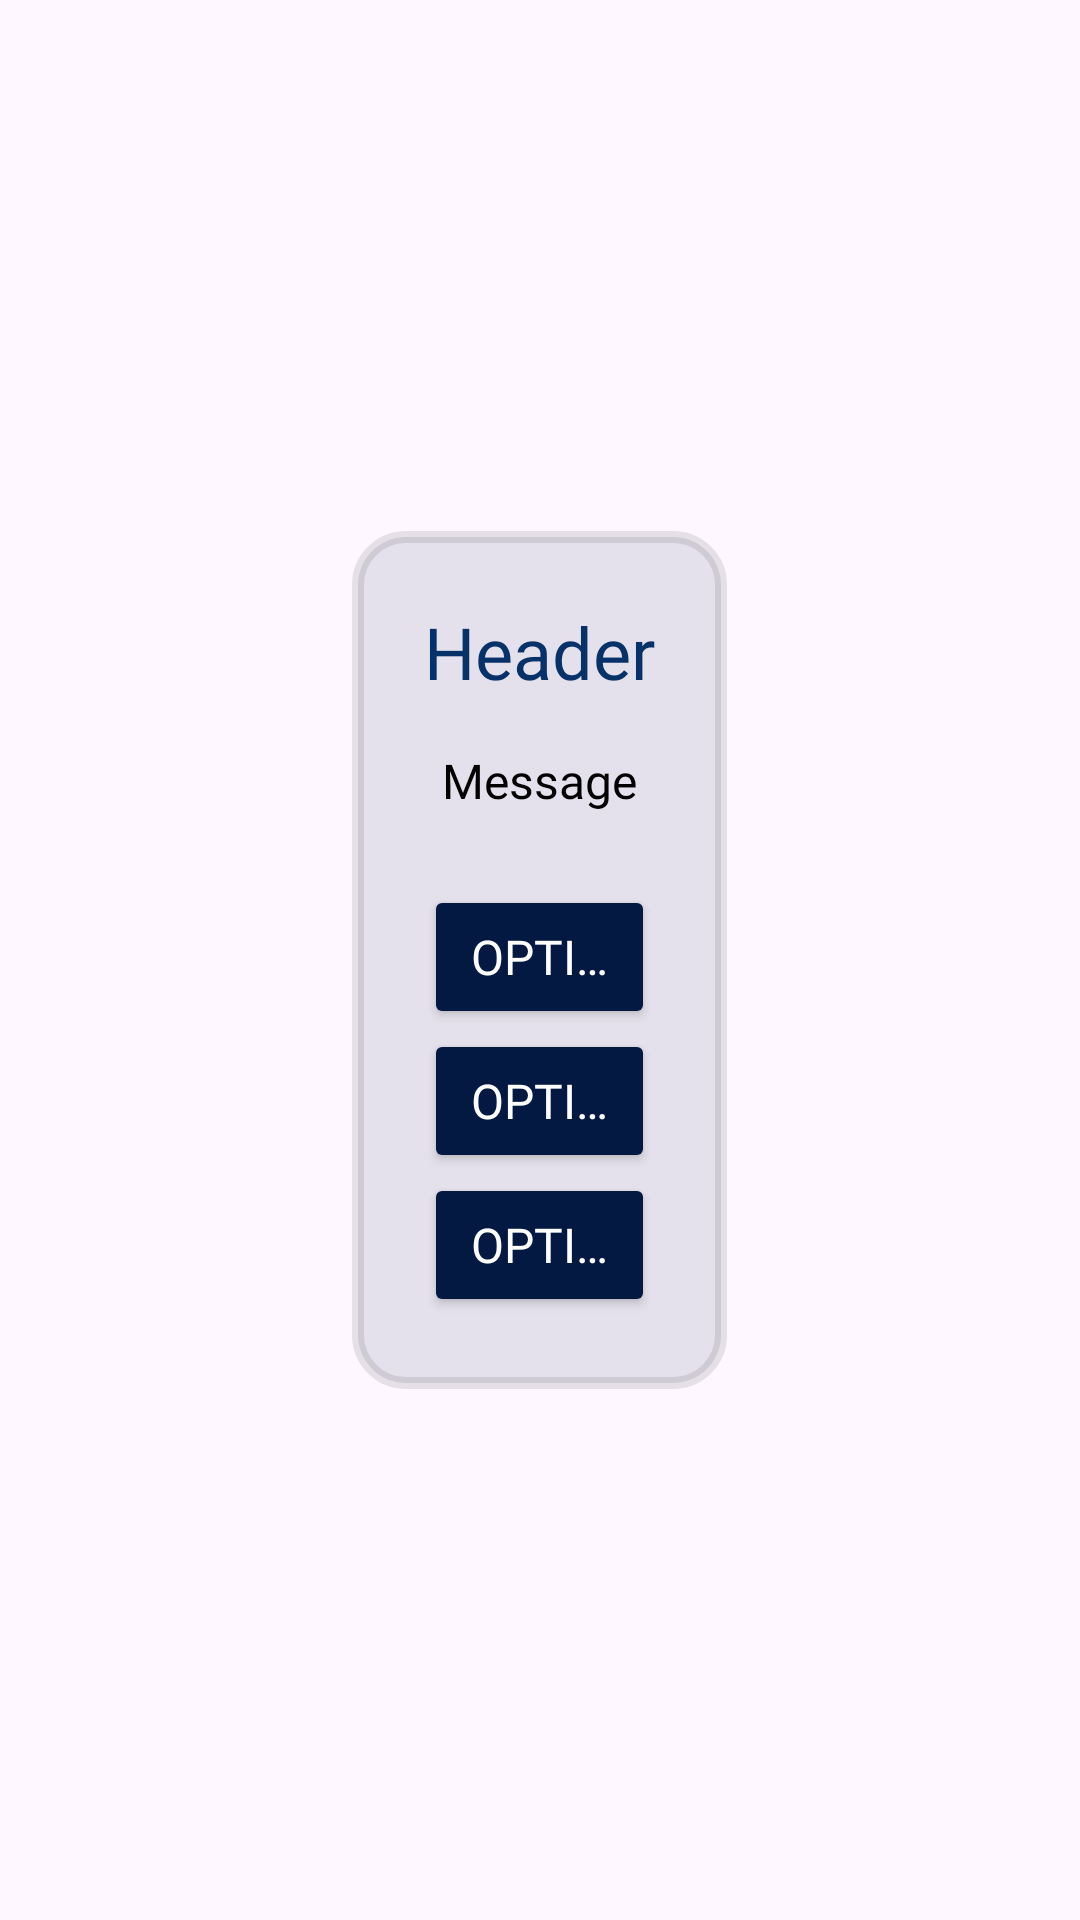

Write the Android layout XML for this screen, with the resource values it uses.
<!-- AndroidManifest.xml: application theme Base.Theme.SmartSpend -->
<!-- res/layout/dialog_prompt2.xml -->
<?xml version="1.0" encoding="utf-8"?>
<FrameLayout xmlns:android="http://schemas.android.com/apk/res/android"
    xmlns:app="http://schemas.android.com/apk/res-auto"
    xmlns:tools="http://schemas.android.com/tools"
    android:id="@+id/fl_root"
    android:layout_width="wrap_content"
    android:layout_height="wrap_content"
    android:layout_gravity="center"
    android:foregroundGravity="center"
    android:padding="12dp"
    app:layout_anchorGravity="center"
    tools:layout_editor_absoluteX="38dp"
    tools:layout_editor_absoluteY="255dp">

    <androidx.constraintlayout.widget.ConstraintLayout
        android:id="@+id/cl_root"
        android:layout_width="wrap_content"
        android:layout_height="wrap_content"
        android:layout_gravity="center"
        android:background="@drawable/bg_dialog"
        android:foregroundGravity="center"
        android:padding="24dp">

        <TextView
            android:id="@+id/tv_header"
            android:layout_width="wrap_content"
            android:layout_height="wrap_content"
            android:fontFamily="@font/dm_sans_bold"
            android:gravity="center"
            android:text="Header"
            android:textColor="@color/dlg_header"
            android:textSize="24sp"
            app:layout_constraintEnd_toEndOf="parent"
            app:layout_constraintStart_toStartOf="parent"
            app:layout_constraintTop_toTopOf="parent"
            tools:layout_conversion_absoluteHeight="24dp"
            tools:layout_conversion_absoluteWidth="81dp" />

        <TextView
            android:id="@+id/tv_message"
            android:layout_width="wrap_content"
            android:layout_height="wrap_content"
            android:layout_marginTop="16dp"
            android:fontFamily="@font/dm_sans"
            android:gravity="center"
            android:text="Message"
            android:textColor="@color/dlg_message"
            android:textSize="16sp"
            app:layout_constraintEnd_toEndOf="parent"
            app:layout_constraintStart_toStartOf="parent"
            app:layout_constraintTop_toBottomOf="@+id/tv_header" />

        <LinearLayout
            android:id="@+id/ll_options"
            android:layout_width="0dp"
            android:layout_height="wrap_content"
            android:layout_marginTop="24dp"
            android:orientation="vertical"
            app:layout_constraintEnd_toEndOf="parent"
            app:layout_constraintStart_toStartOf="parent"
            app:layout_constraintTop_toBottomOf="@+id/tv_message">

            <Button
                android:id="@+id/btn_option"
                android:layout_width="match_parent"
                android:layout_height="match_parent"
                android:backgroundTint="@color/btn_background"
                android:ellipsize="end"
                android:fontFamily="@font/dm_sans_bold"
                android:singleLine="true"
                android:text="Option 0"
                android:textColor="@color/btn_text"
                android:textSize="16sp"
                tools:layout_conversion_absoluteHeight="48dp"
                tools:layout_conversion_absoluteWidth="81dp"
                tools:layout_editor_absoluteX="48dp"
                tools:layout_editor_absoluteY="154dp" />

            <Button
                android:id="@+id/btn_option1"
                android:layout_width="match_parent"
                android:layout_height="match_parent"
                android:backgroundTint="@color/btn_background"
                android:ellipsize="end"
                android:fontFamily="@font/dm_sans_bold"
                android:singleLine="true"
                android:text="Option 1"
                android:textColor="@color/btn_text"
                android:textSize="16sp"
                tools:layout_conversion_absoluteHeight="48dp"
                tools:layout_conversion_absoluteWidth="81dp"
                tools:layout_editor_absoluteX="283dp"
                tools:layout_editor_absoluteY="178dp" />

            <Button
                android:id="@+id/btn_option2"
                android:layout_width="match_parent"
                android:layout_height="match_parent"
                android:backgroundTint="@color/btn_background"
                android:ellipsize="end"
                android:fontFamily="@font/dm_sans_bold"
                android:singleLine="true"
                android:text="Option 2"
                android:textColor="@color/btn_text"
                android:textSize="16sp"
                tools:layout_conversion_absoluteHeight="48dp"
                tools:layout_conversion_absoluteWidth="81dp"
                tools:layout_editor_absoluteX="283dp"
                tools:layout_editor_absoluteY="178dp" />
        </LinearLayout>

    </androidx.constraintlayout.widget.ConstraintLayout>

</FrameLayout>
<!-- resources referenced by this layout -->
<resources>
  <color name="btn_background">#041941</color>
  <color name="btn_text">#FFFFFF</color>
  <color name="dlg_header">#073269</color>
  <color name="dlg_message">#000000</color>
  <!-- drawable bg_dialog (drawable) -->
  <?xml version="1.0" encoding="utf-8"?>
  <shape xmlns:android="http://schemas.android.com/apk/res/android" android:shape="rectangle">
      <solid android:color="@color/dlg_background"/>
      <corners android:radius="16dp"/>
      <stroke android:width="4dp" android:color="@color/dlg_border"/>
  </shape>
  <style name="Base.Theme.SmartSpend" parent="Theme.Material3.DayNight.NoActionBar">
          
          
          <item name="android:statusBarColor">#000000</item>
          <item name="android:navigationBarColor">#000000</item>
      </style>
  <color name="dlg_background">#E4E1EC</color>
  <color name="dlg_border">#19000000</color>
</resources>
